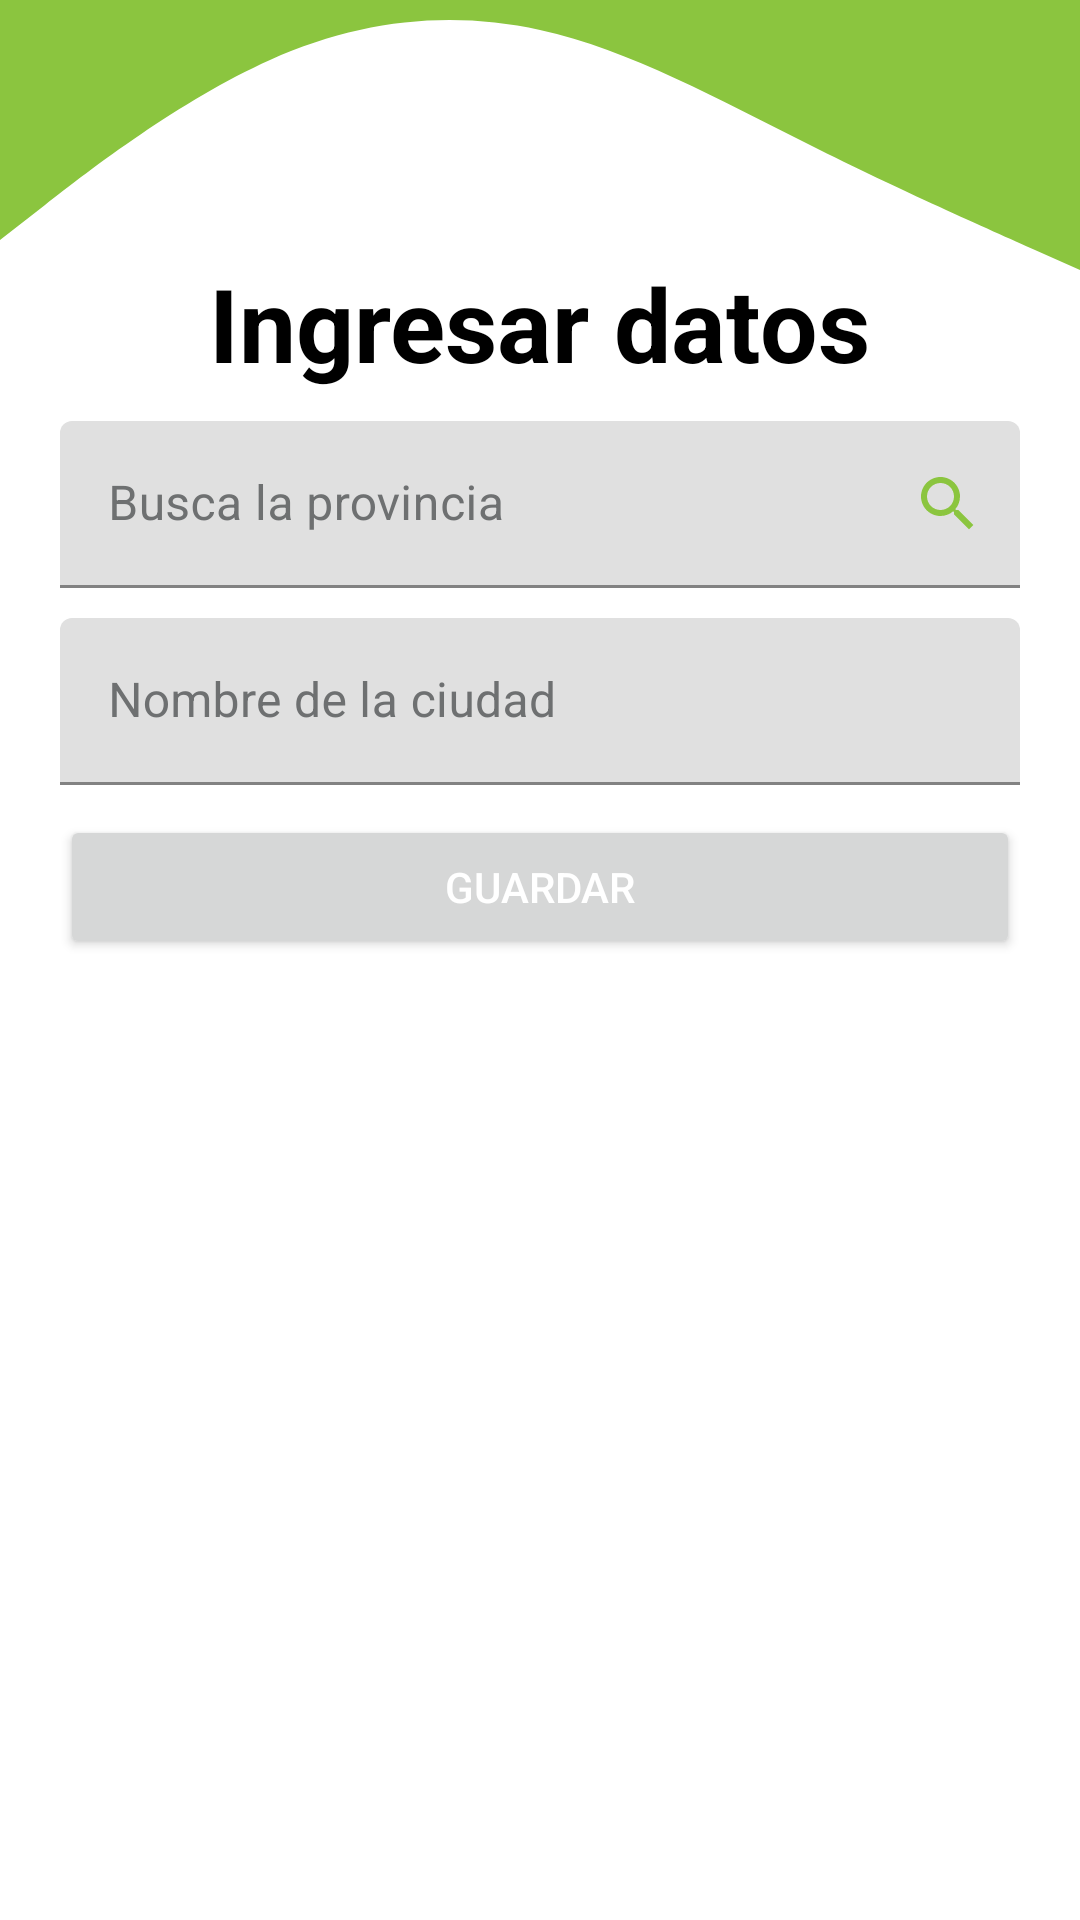

Write the Android layout XML for this screen, with the resource values it uses.
<!-- AndroidManifest.xml: application theme Theme.Masfiberhome -->
<!-- res/layout/fragment_crear_ciudad.xml -->
<?xml version="1.0" encoding="utf-8"?>
<androidx.constraintlayout.widget.ConstraintLayout xmlns:android="http://schemas.android.com/apk/res/android"
    xmlns:app="http://schemas.android.com/apk/res-auto"
    xmlns:tools="http://schemas.android.com/tools"
    android:layout_width="match_parent"
    android:layout_height="match_parent"
    tools:context=".ui.crear.CrearCiudadFragment">

    


    <ScrollView
        android:layout_width="match_parent"
        android:layout_height="match_parent"
        app:layout_constraintEnd_toEndOf="parent"
        app:layout_constraintStart_toStartOf="parent"
        app:layout_constraintTop_toTopOf="parent">

        <LinearLayout
            android:layout_width="match_parent"
            android:layout_height="match_parent"
            android:gravity="center"
            android:orientation="vertical">

            <TextView
                android:layout_width="wrap_content"
                android:layout_height="wrap_content"
                android:layout_marginTop="85dp"
                android:text="Ingresar datos"
                android:textColor="@color/subtitulos"
                android:textSize="34sp"
                android:textStyle="bold" />

            <com.google.android.material.textfield.TextInputLayout
                android:id="@+id/txtProvincia_CrearCiudad"
                android:layout_width="match_parent"
                android:layout_height="wrap_content"
                android:layout_marginLeft="20dp"
                android:layout_marginTop="10dp"
                android:layout_marginRight="20dp"
                android:layout_weight="1"
                android:textColorHint="@color/textColorHint"
                app:boxStrokeColor="@color/boxStrokeColor"
                app:endIconDrawable="@drawable/ic_baseline_search_24"
                app:endIconMode="custom"
                app:endIconTint="@color/iconos"
                app:hintTextColor="@color/hintTextColor"
                app:startIconTint="@color/iconos">

                <com.google.android.material.textfield.TextInputEditText
                    android:layout_width="match_parent"
                    android:layout_height="wrap_content"
                    android:enabled="false"
                    android:hint="Busca la provincia" />
            </com.google.android.material.textfield.TextInputLayout>

            <com.google.android.material.textfield.TextInputLayout
                android:id="@+id/txtNombreCiudad_CrearCiudad"
                android:layout_width="match_parent"
                android:layout_height="wrap_content"
                android:layout_marginLeft="20dp"
                android:layout_marginTop="10dp"
                android:layout_marginRight="20dp"
                android:textColorHint="@color/textColorHint"
                app:boxStrokeColor="@color/boxStrokeColor"
                app:endIconCheckable="false"
                app:hintTextColor="@color/hintTextColor"
                app:startIconTint="@color/iconos">

                <com.google.android.material.textfield.TextInputEditText
                    android:layout_width="match_parent"
                    android:layout_height="wrap_content"
                    android:hint="Nombre de la ciudad" />
            </com.google.android.material.textfield.TextInputLayout>

            <Button
                android:id="@+id/btnGuardar_CrearCiudad"
                android:layout_width="match_parent"
                android:layout_height="wrap_content"
                android:layout_marginLeft="20dp"
                android:layout_marginTop="10dp"
                android:layout_marginRight="20dp"
                android:text="Guardar"
                android:textColor="@color/white" />

        </LinearLayout>
    </ScrollView>

    <TextView
        android:layout_width="match_parent"
        android:layout_height="100dp"
        android:background="@drawable/fondoarriba"
        app:layout_constraintTop_toTopOf="parent" />
</androidx.constraintlayout.widget.ConstraintLayout>
<!-- resources referenced by this layout -->
<resources>
  <color name="boxStrokeColor">#8BC53F</color>
  <color name="hintTextColor">#FF000000</color>
  <color name="iconos">#8BC53F</color>
  <color name="subtitulos">#FF000000</color>
  <color name="textColorHint">#6E7071</color>
  <color name="white">#FFFFFFFF</color>
  <!-- drawable fondoarriba (drawable) -->
  <?xml version="1.0" encoding="utf-8"?>
  <vector xmlns:android="http://schemas.android.com/apk/res/android"
      android:width="1440dp"
      android:height="320dp"
      android:viewportWidth="1440"
      android:viewportHeight="320">
  
      <path
          android:fillColor="#8BC53F"
          android:pathData="M0,256L60,218.7C120,181,240,107,360,64C480,21,600,11,720,32C840,53,960,107,1080,154.7C1200,203,1320,245,1380,266.7L1440,288L1440,0L1380,0C1320,0,1200,0,1080,0C960,0,840,0,720,0C600,0,480,0,360,0C240,0,120,0,60,0L0,0Z" />
  </vector>
  <!-- drawable ic_baseline_search_24 (drawable) -->
  <vector android:height="24dp" android:tint="#8BC53F"
      android:viewportHeight="24" android:viewportWidth="24"
      android:width="24dp" xmlns:android="http://schemas.android.com/apk/res/android">
      <path android:fillColor="@android:color/white" android:pathData="M15.5,14h-0.79l-0.28,-0.27C15.41,12.59 16,11.11 16,9.5 16,5.91 13.09,3 9.5,3S3,5.91 3,9.5 5.91,16 9.5,16c1.61,0 3.09,-0.59 4.23,-1.57l0.27,0.28v0.79l5,4.99L20.49,19l-4.99,-5zM9.5,14C7.01,14 5,11.99 5,9.5S7.01,5 9.5,5 14,7.01 14,9.5 11.99,14 9.5,14z"/>
  </vector>
  <style name="Theme.Masfiberhome" parent="Theme.MaterialComponents.DayNight.DarkActionBar">
          
          <item name="colorPrimary">@color/botones</item>
          <item name="colorPrimaryVariant">@color/purple_700</item>
          <item name="colorOnPrimary">@color/black</item>
          
          <item name="colorSecondary">@color/teal_200</item>
          <item name="colorSecondaryVariant">@color/teal_700</item>
          <item name="colorOnSecondary">@color/black</item>
          
          <item name="android:statusBarColor" tools:targetApi="l">@color/botones</item>
          
      </style>
  <color name="botones">#8BC53F</color>
  <color name="purple_700">#FF3700B3</color>
  <color name="black">#FF000000</color>
  <color name="teal_200">#FF03DAC5</color>
  <color name="teal_700">#FF018786</color>
</resources>
